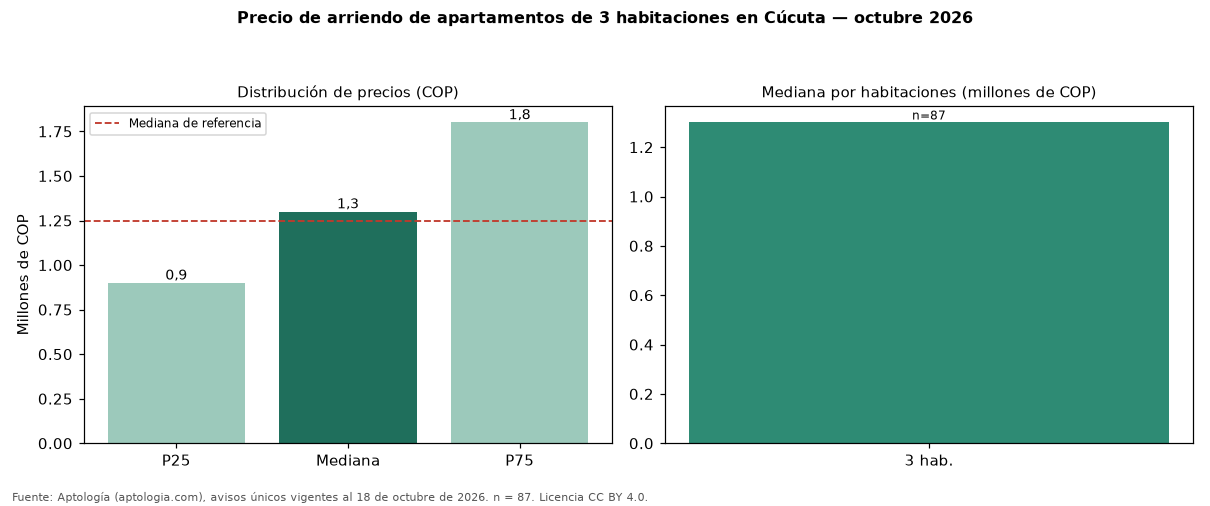

Values plotted in this chart, from the file beside it:
seccion, metrica, valor_cop, n
precio, p25, 900000, 87
precio, mediana, 1300000, 87
precio, p75, 1800000, 87
cop_por_m2, p25, 15000, 87
cop_por_m2, mediana, 19549, 87
cop_por_m2, p75, 23520, 87
area, area_mediana_m2, 62.0, 87
habitaciones, 3, 1300000, 87
administracion, mediana, 265000, 5
estrato, moda, 3, 
parqueadero, porcentaje_con_parqueadero, 56.3, 87
referencia, mediana_referencia, 1250000, 133
referencia, mediana_cop_por_m2_referencia, 19549, 133
